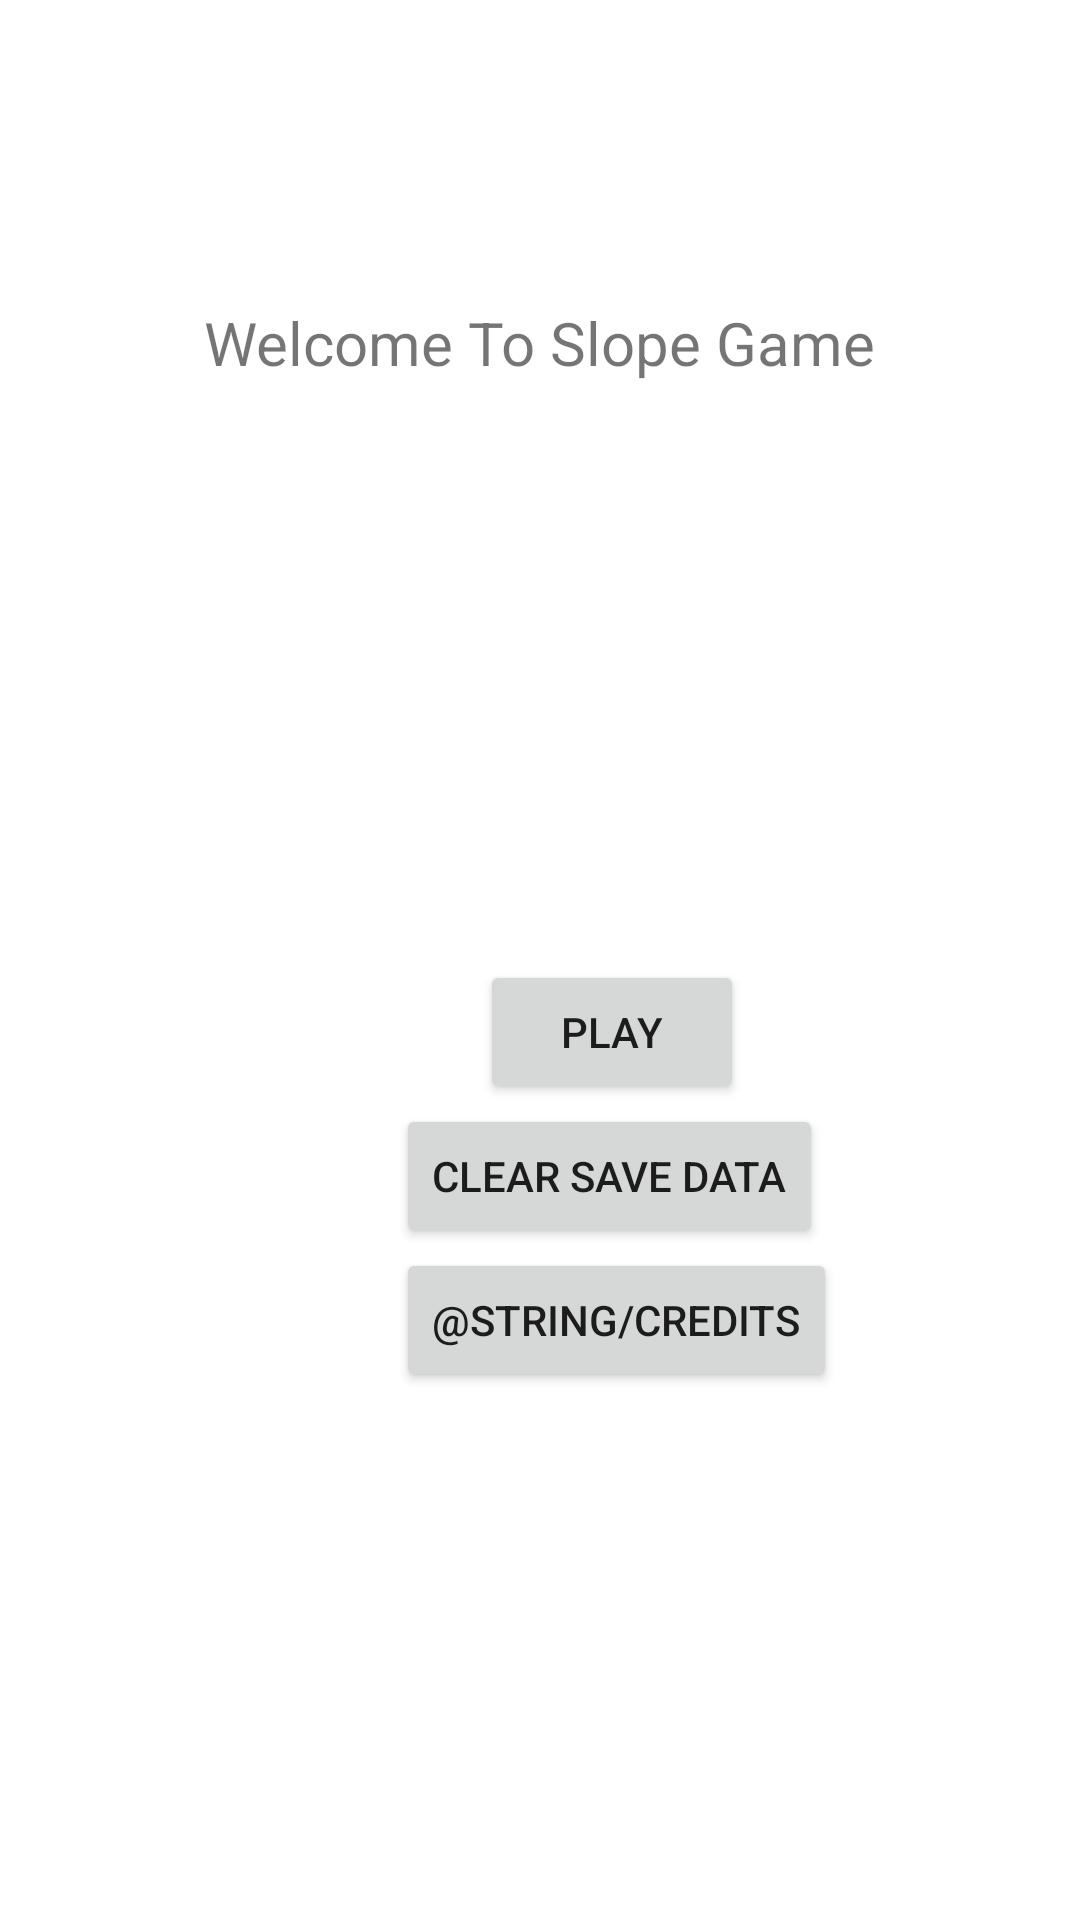

Reconstruct the res/layout file that produces this screen, plus the resources it refers to.
<!-- AndroidManifest.xml: application theme Theme.Slope -->
<!-- res/layout/activity_main_menu.xml -->
<?xml version="1.0" encoding="utf-8"?>
<androidx.constraintlayout.widget.ConstraintLayout xmlns:android="http://schemas.android.com/apk/res/android"
    xmlns:app="http://schemas.android.com/apk/res-auto"
    xmlns:tools="http://schemas.android.com/tools"
    android:layout_width="match_parent"
    android:layout_height="match_parent"
    tools:context=".MainMenuActivity"
    android:theme="@style/Theme.Slope">

    <Button
        android:id="@+id/btnClear"
        android:layout_width="wrap_content"
        android:layout_height="wrap_content"
        android:layout_marginStart="132dp"
        android:layout_marginBottom="224dp"
        android:text="@string/clear_save"
        app:layout_constraintBottom_toBottomOf="parent"
        app:layout_constraintStart_toStartOf="parent" />

    <Button
        android:id="@+id/btnCredits"
        android:layout_width="wrap_content"
        android:layout_height="wrap_content"
        android:layout_marginStart="132dp"
        android:layout_marginBottom="176dp"
        android:text="@string/credits"
        app:layout_constraintBottom_toBottomOf="parent"
        app:layout_constraintStart_toStartOf="parent" />

    <TextView
        android:layout_width="wrap_content"
        android:layout_height="wrap_content"
        android:text="@string/welcome_to_slope_game"
        android:textSize="20sp"
        app:layout_constraintBottom_toBottomOf="parent"
        app:layout_constraintEnd_toEndOf="parent"
        app:layout_constraintStart_toStartOf="parent"
        app:layout_constraintTop_toTopOf="parent"
        app:layout_constraintVertical_bias="0.164" />

    <Button
        android:id="@+id/btnPlay"
        android:layout_width="wrap_content"
        android:layout_height="wrap_content"
        android:layout_marginStart="160dp"
        android:layout_marginBottom="272dp"
        android:text="@string/play"
        app:layout_constraintBottom_toBottomOf="parent"
        app:layout_constraintStart_toStartOf="parent" />

</androidx.constraintlayout.widget.ConstraintLayout>
<!-- resources referenced by this layout -->
<resources>
  <string name="clear_save">Clear Save Data</string>
  <string name="play">Play</string>
  <string name="welcome_to_slope_game">Welcome To Slope Game</string>
  <style name="Theme.Slope" parent="Theme.MaterialComponents.DayNight.DarkActionBar">
          
          <item name="colorPrimary">@color/purple_500</item>
          <item name="colorPrimaryVariant">@color/purple_700</item>
          <item name="colorOnPrimary">@color/white</item>
          
          <item name="colorSecondary">@color/teal_200</item>
          <item name="colorSecondaryVariant">@color/teal_700</item>
          <item name="colorOnSecondary">@color/black</item>
          
          <item name="android:statusBarColor" tools:targetApi="l">?attr/colorPrimaryVariant</item>
          
      </style>
  <color name="purple_500">#FF6200EE</color>
  <color name="purple_700">#FF3700B3</color>
  <color name="white">#FFFFFFFF</color>
  <color name="teal_200">#FF03DAC5</color>
  <color name="teal_700">#FF018786</color>
  <color name="black">#FF000000</color>
</resources>
